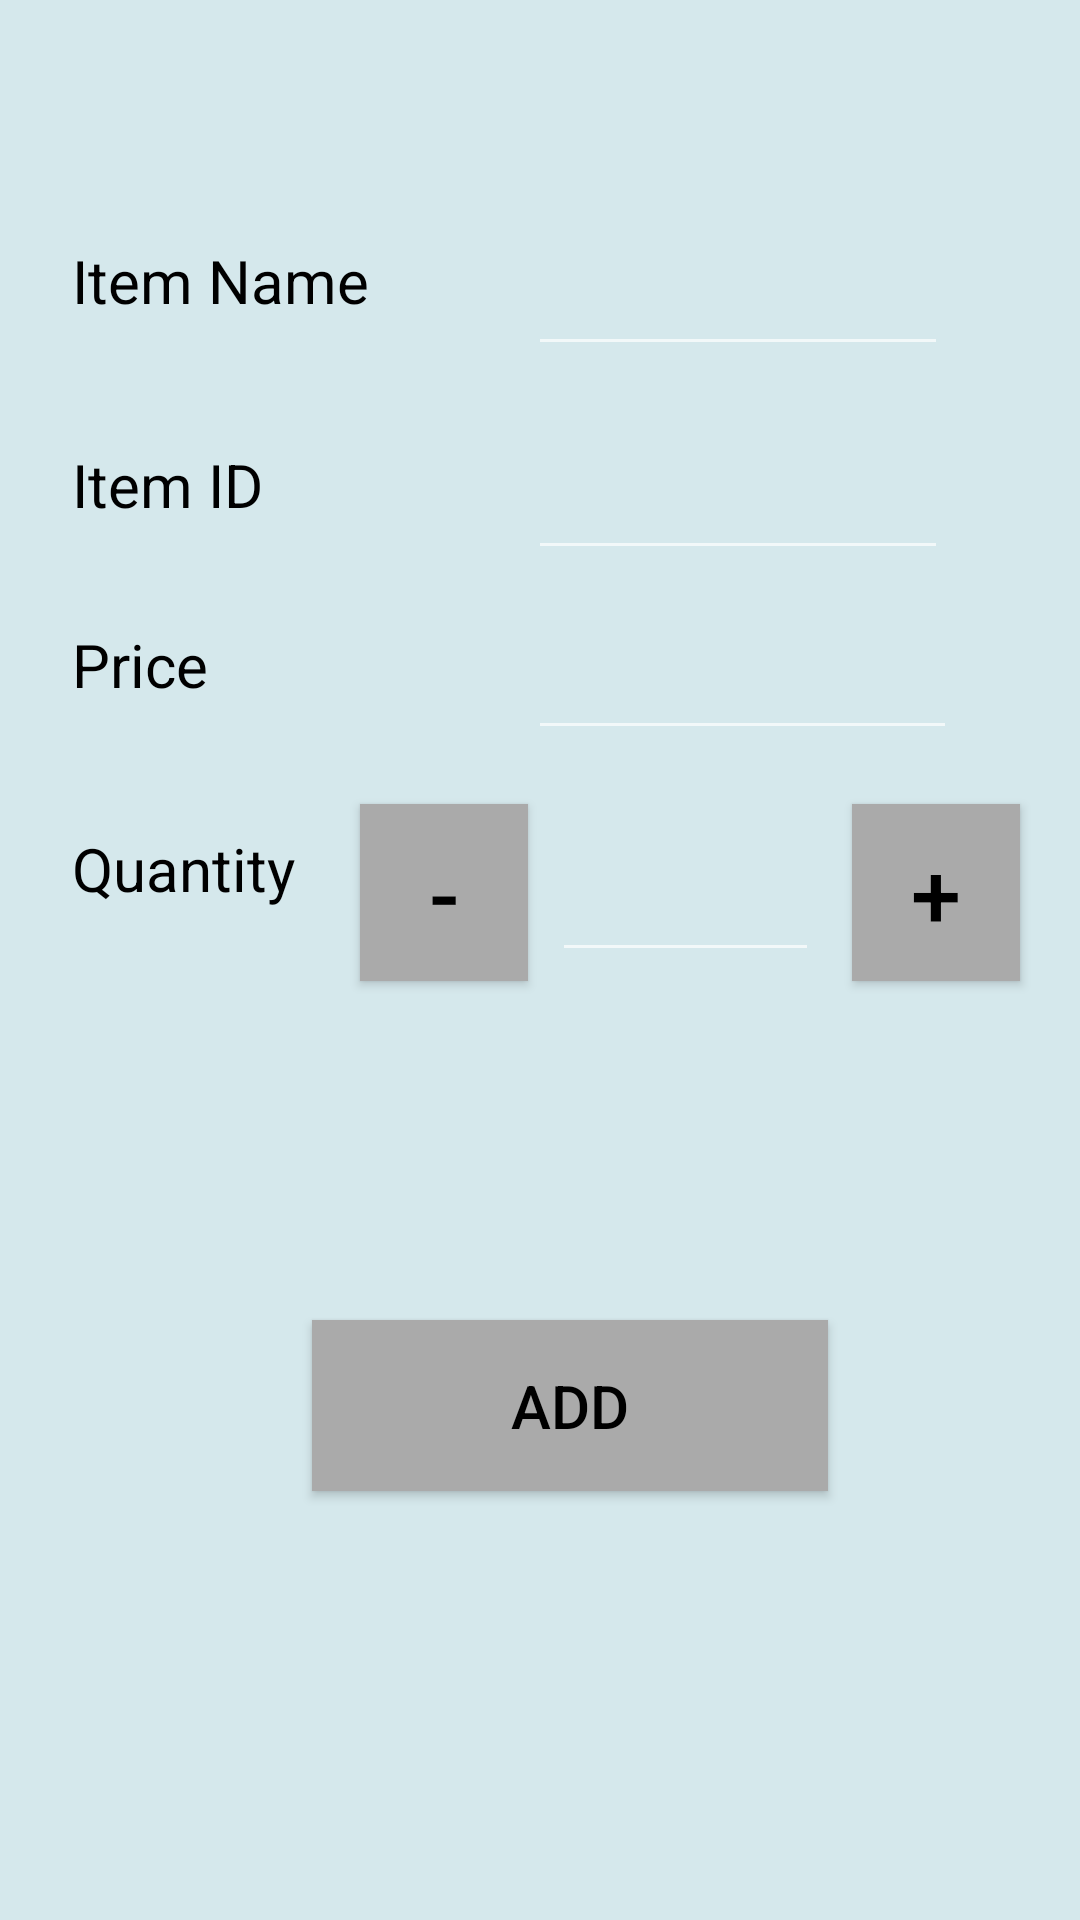

Layout XML and referenced resources for this Android screen:
<!-- AndroidManifest.xml: application theme AppTheme -->
<!-- res/layout/add.xml -->
<?xml version="1.0" encoding="utf-8"?>

<androidx.constraintlayout.widget.ConstraintLayout xmlns:android="http://schemas.android.com/apk/res/android"
    xmlns:tools="http://schemas.android.com/tools"
    android:layout_width="match_parent"
    android:layout_height="match_parent"
    xmlns:app="http://schemas.android.com/apk/res-auto"
    android:orientation="vertical"
    android:background="#D5E8EC"
    tools:context=".Add">

    <TextView
        android:id="@+id/name"
        android:layout_width="140dp"
        android:layout_height="40dp"
        android:layout_marginStart="24dp"
        android:layout_marginLeft="24dp"
        android:layout_marginTop="80dp"
        android:text="Item Name"
        android:textColor="@android:color/black"
        android:textSize="20sp"
        app:layout_constraintStart_toStartOf="parent"
        app:layout_constraintTop_toTopOf="parent" />

    <EditText
        android:id="@+id/nameA"
        android:layout_width="140dp"
        android:layout_height="50dp"
        android:layout_marginStart="176dp"
        android:layout_marginLeft="176dp"
        android:layout_marginTop="72dp"
        android:ems="10"
        android:inputType="textPersonName"
        android:text=""
        android:textColor="@android:color/black"
        app:layout_constraintStart_toStartOf="parent"
        app:layout_constraintTop_toTopOf="parent" />

    <EditText
        android:id="@+id/idA"
        android:layout_width="140dp"
        android:layout_height="50dp"
        android:layout_marginStart="176dp"
        android:layout_marginLeft="176dp"
        android:layout_marginTop="140dp"
        android:ems="10"
        android:inputType="text"
        android:textColor="@android:color/black"
        app:layout_constraintStart_toStartOf="parent"
        app:layout_constraintTop_toTopOf="parent" />

    <TextView
        android:id="@+id/id"
        android:layout_width="140dp"
        android:layout_height="40dp"
        android:layout_marginStart="24dp"
        android:layout_marginLeft="24dp"
        android:layout_marginTop="148dp"
        android:text="Item ID"
        android:textColor="@android:color/black"
        android:textSize="20sp"
        app:layout_constraintStart_toStartOf="parent"
        app:layout_constraintTop_toTopOf="parent" />

    <TextView
        android:id="@+id/quantity"
        android:layout_width="100dp"
        android:layout_height="40dp"
        android:layout_marginStart="24dp"
        android:layout_marginLeft="24dp"
        android:layout_marginTop="276dp"
        android:text="Quantity"
        android:textColor="@android:color/black"
        android:textSize="20sp"
        app:layout_constraintStart_toStartOf="parent"
        app:layout_constraintTop_toTopOf="parent" />

    <Button
        android:id="@+id/add2"
        android:layout_width="172dp"
        android:layout_height="57dp"
        android:layout_marginStart="104dp"
        android:layout_marginLeft="104dp"
        android:layout_marginTop="440dp"
        android:background="@android:color/darker_gray"
        android:text="Add"
        android:textColor="@android:color/black"
        android:textSize="20sp"
        app:layout_constraintStart_toStartOf="parent"
        app:layout_constraintTop_toTopOf="parent" />

    <EditText
        android:id="@+id/quantityA"
        android:layout_width="89dp"
        android:layout_height="48dp"
        android:layout_marginStart="184dp"
        android:layout_marginLeft="184dp"
        android:layout_marginTop="276dp"
        android:ems="10"
        android:inputType="text"
        android:textColor="@android:color/black"
        app:layout_constraintStart_toStartOf="parent"
        app:layout_constraintTop_toTopOf="parent" />

    <Button
        android:id="@+id/m"
        android:layout_width="56dp"
        android:layout_height="59dp"
        android:layout_marginStart="120dp"
        android:layout_marginLeft="120dp"
        android:layout_marginTop="268dp"
        android:background="@android:color/darker_gray"
        android:text="-"
        android:textColor="@android:color/black"
        android:textSize="30sp"
        app:layout_constraintStart_toStartOf="parent"
        app:layout_constraintTop_toTopOf="parent" />

    <Button
        android:id="@+id/p"
        android:layout_width="56dp"
        android:layout_height="59dp"
        android:layout_marginStart="284dp"
        android:layout_marginLeft="284dp"
        android:layout_marginTop="268dp"
        android:background="@android:color/darker_gray"
        android:text="+"
        android:textColor="@android:color/black"
        android:textSize="30sp"
        app:layout_constraintStart_toStartOf="parent"
        app:layout_constraintTop_toTopOf="parent" />

    <TextView
        android:id="@+id/textView5"
        android:layout_width="127dp"
        android:layout_height="44dp"
        android:layout_marginStart="24dp"
        android:layout_marginLeft="24dp"
        android:layout_marginTop="208dp"
        android:text="Price"
        android:textColor="@android:color/black"
        android:textSize="20sp"
        app:layout_constraintStart_toStartOf="parent"
        app:layout_constraintTop_toTopOf="parent" />

    <EditText
        android:id="@+id/priceA"
        android:layout_width="143dp"
        android:layout_height="50dp"
        android:layout_marginStart="176dp"
        android:layout_marginLeft="176dp"
        android:layout_marginTop="200dp"
        android:ems="10"
        android:inputType="phone"
        android:textAlignment="center"
        android:textColor="@android:color/black"
        app:layout_constraintStart_toStartOf="parent"
        app:layout_constraintTop_toTopOf="parent" />


</androidx.constraintlayout.widget.ConstraintLayout>
<!-- resources referenced by this layout -->
<resources>
  <style name="AppTheme" parent="Theme.AppCompat.NoActionBar">
          
          <item name="colorPrimary">@color/colorPrimary</item>
          <item name="colorPrimaryDark">@color/colorPrimaryDark</item>
          <item name="colorAccent">@color/colorAccent</item>
      </style>
  <!-- not gathered from this repository: default colours our renderer supplied (Android Studio template values) -->
  <color name="colorPrimary">#FF6200EE</color>
  <color name="colorPrimaryDark">#FF3700B3</color>
  <color name="colorAccent">#FF03DAC5</color>
</resources>
